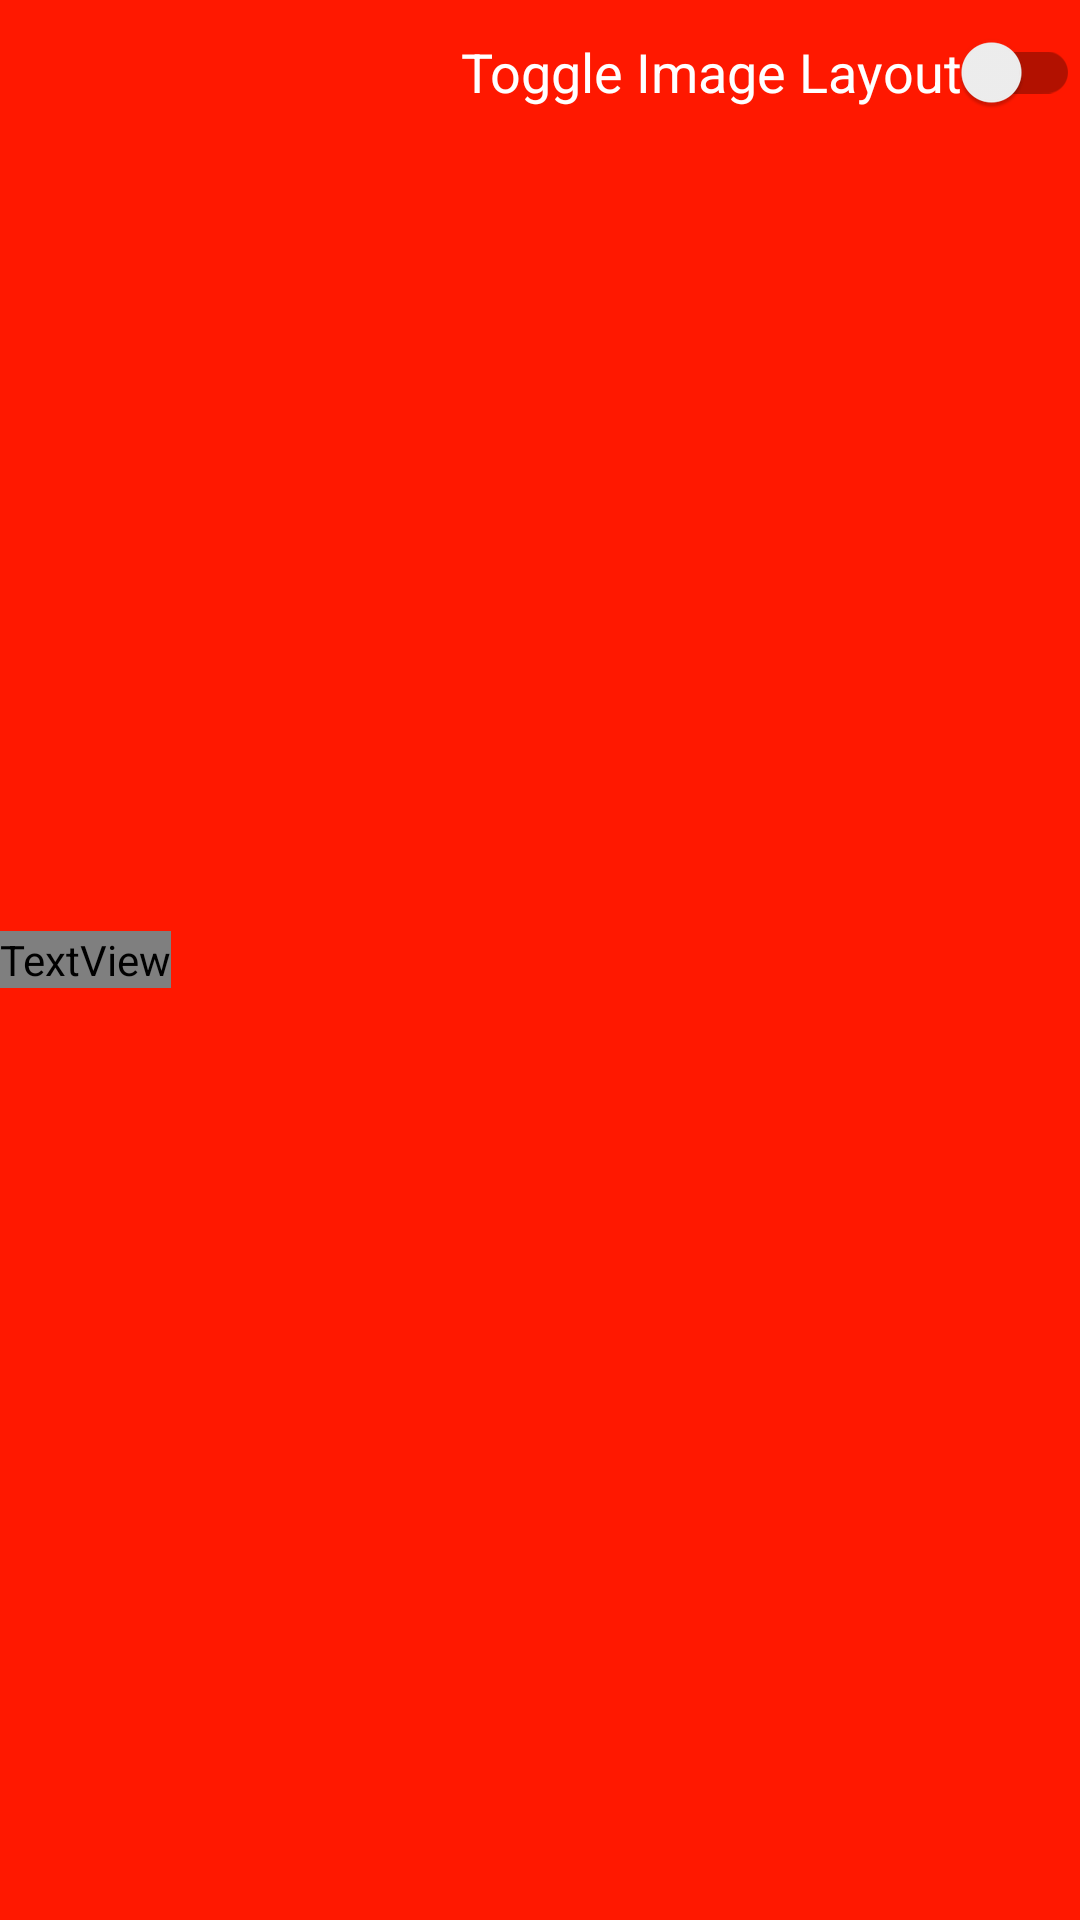

Android layout source for this screen:
<!-- AndroidManifest.xml: application theme Theme.DemoProject -->
<!-- res/layout/custom_toolbar.xml -->
<?xml version="1.0" encoding="utf-8"?>
<RelativeLayout
    xmlns:android="http://schemas.android.com/apk/res/android"
    android:id="@+id/image_add_date"
    android:layout_width="match_parent"
    android:layout_height="@dimen/_45sdp"
    android:background="#FF1800"
    android:orientation="horizontal">

    <ImageView
        android:id="@+id/imagev"
        android:layout_width="wrap_content"
        android:layout_height="wrap_content"
        android:layout_centerVertical="true"/>

    <TextView
        android:id="@+id/headerTv"
        android:layout_width="wrap_content"
        android:layout_height="wrap_content"
        android:layout_marginLeft="@dimen/_10sdp"
        android:layout_marginRight="10dp"
        android:layout_toRightOf="@+id/imagev"
        android:fontFamily="@font/montserrat_light"
        android:text="Demo Image"
        android:gravity="center"
        android:layout_centerVertical="true"
        android:textColor="@android:color/white"
        android:textSize="14sp"/>

    <androidx.appcompat.widget.SwitchCompat
        android:id="@+id/switchButton"
        android:layout_width="wrap_content"
        android:layout_height="wrap_content"
        android:textAppearance="?android:attr/textAppearanceMedium"
        android:text="Toggle Image Layout"
        android:textSize="@dimen/_10sdp"
        android:textColor="@color/white"
        android:layout_alignParentRight="true"
       />

</RelativeLayout>
<!-- resources referenced by this layout -->
<resources>
  <color name="white">#FFFFFFFF</color>
  <style name="Theme.DemoProject" parent="Theme.MaterialComponents.Light.NoActionBar">
          
          <item name="colorPrimary">@color/purple_500</item>
          <item name="colorPrimaryVariant">@color/purple_700</item>
          <item name="colorOnPrimary">@color/white</item>
          
          <item name="colorSecondary">@color/teal_200</item>
          <item name="colorSecondaryVariant">@color/teal_700</item>
          <item name="colorOnSecondary">@color/black</item>
          
          <item name="android:statusBarColor" tools:targetApi="l">@color/colorAccent</item>
          
      </style>
  <color name="purple_500">#FF6200EE</color>
  <color name="purple_700">#FF3700B3</color>
  <color name="teal_200">#FF03DAC5</color>
  <color name="teal_700">#FF018786</color>
  <color name="black">#FF000000</color>
  <color name="colorAccent">#E31500</color>
</resources>
